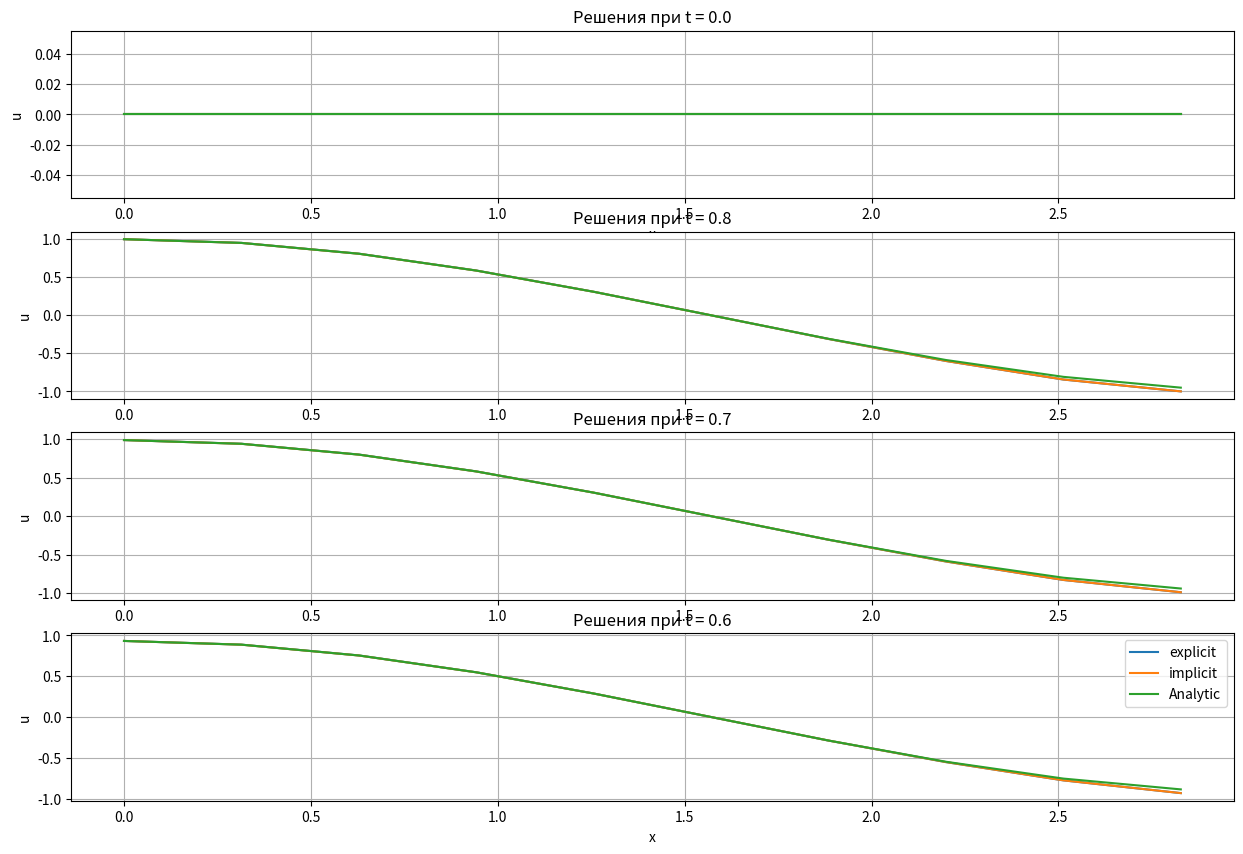
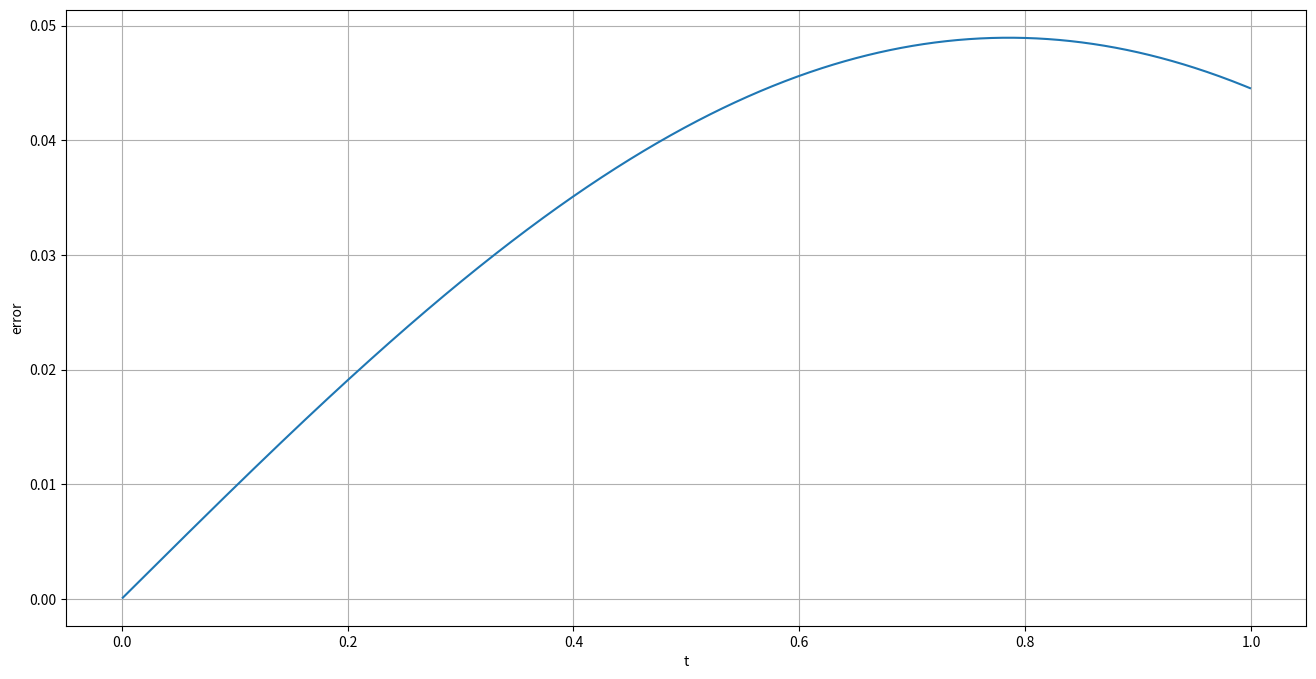
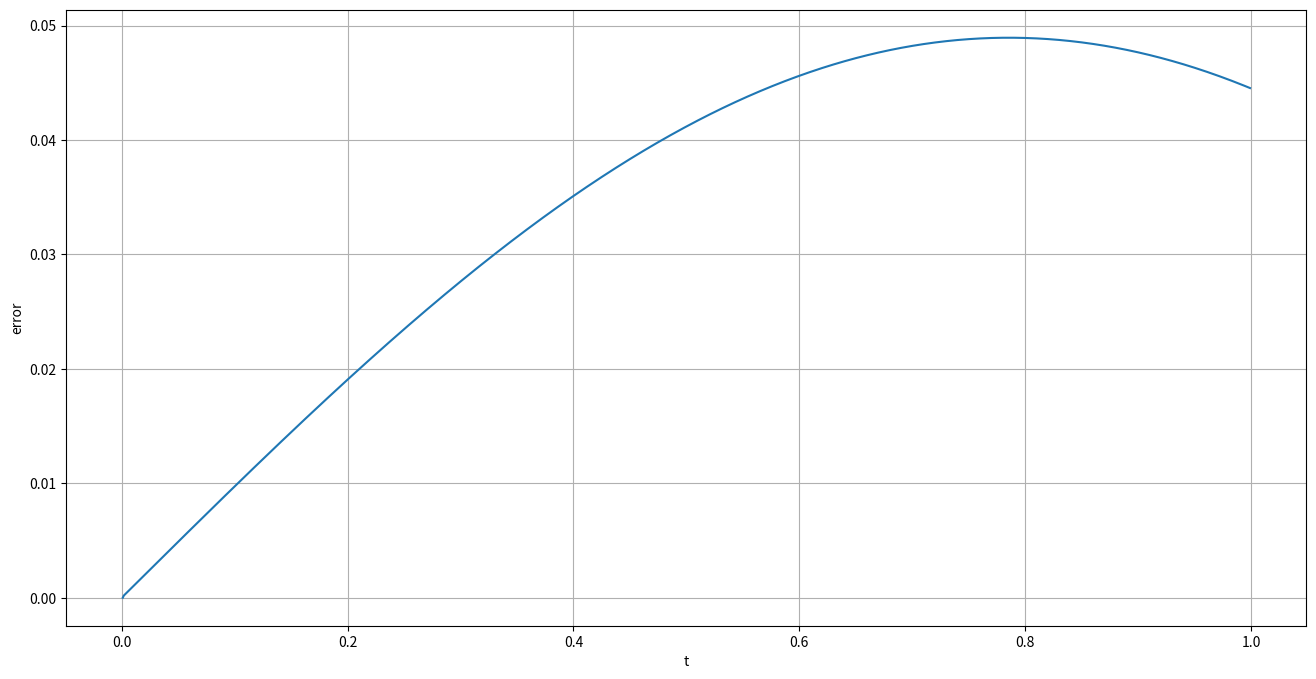

Here is the Python script that generated these plots, in order:
import numpy as np
from matplotlib import pyplot as plt

a = 1
c = -3
l = np.pi
N = 10
K = 1000
T = 1
h = l/N
tau = T/K
sgm = h**2 / tau**2

tk = np.zeros(K)
xn = np.zeros(N)

for i in range(N):
    xn[i] = h * i
for i in range(K):
    tk[i] = tau * i

#Дано

def phi0(t):
    return np.sin(2*t)

def phi1(t):
    return np.sin(2*t) * (-1)

def psi1():
    return 0

def psi2(x):
    return 2 * np.cos(x)

def exact(x,t):
    return np.cos(x) * np.sin(2*t)

# Явная схема

def explicit():

    u = np.zeros((K,N))

    for k in range(0,K):
        u[k][0] = phi0(tau * k)
        u[k][-1] = phi1(tau * k)

    for j in range(0,N):
        u[0][j] = psi1()
        u[1][j] = psi2(j * h) * tau

    for k in range(1,K-1):
        for j in range(1,N-1):
            u[k+1][j] = u[k][j + 1] * (a ** 2 * tau ** 2) / h ** 2 + u[k][j] * (-2 * (a ** 2 * tau ** 2) / h ** 2 + 2 + c * tau ** 2) + u[k][j - 1] * (a ** 2 * tau ** 2) / h ** 2 - u[k - 1][j]

        u[k][0] = phi0(k * tau)
        u[k][-1] = phi1(k * tau)

    return u

# Неявная схема

def implicit():

    u = np.zeros((K,N))

    for k in range(0,K):
        u[k][0] = phi0(tau * k)
        u[k][-1] = phi1(tau * k)

    for j in range(0,N):
        u[0][j] = psi1()
        u[1][j] = psi2(j * h) * tau

    ap = np.zeros(N)
    bp = np.zeros(N)
    cp = np.zeros(N)
    dp = np.zeros(N)

    for k in range(2,K):

        ap[0] = 0
        bp[0] = 1
        cp[0] = 0
        dp[0] = phi0(tau * k)

        for j in range(1,N-1):
            ap[j] = 2 * a
            bp[j] = -2 * sgm + 2*(h**2)*c - 4 * a
            cp[j] = 2 * a
            dp[j] = -4 * sgm * u[k-1][j] + (2 * sgm * u[k-2][j])

        ap[-1] = 0
        bp[-1] = 1
        cp[-1] = 0
        dp[-1] = phi1(tau * k)

        u[k] = swp(ap,bp,cp,dp)

    return u

# Прогонка

def swp(a,b,c,d):

    i = np.shape(d)[0]

    def searchP():
        P = np.zeros(i)
        P[0] = -c[0] / b[0]
        for j in range(1, len(P)):
            P[j] = -c[j] / (b[j] + a[j] * P[j - 1])
        return P

    def searchQ():
        Q = np.zeros(i)
        Q[0] = d[0] / b[0]
        for j in range(1, len(Q)):
            Q[j] = (d[j] - a[j] * Q[j - 1]) / (b[j] + a[j] * P[j - 1])
        return Q

    def searchX():
        X = np.zeros(i)
        X[i - 1] = Q[i - 1]
        for j in range(len(X) - 2, -1, -1):
            X[j] = P[j] * X[j + 1] + Q[j]
        return X

    P = searchP()
    Q = searchQ()
    X = searchX()

    return X

# Погрешность

def accuracy_error(tk,xn,u):
    res = np.zeros(K)
    for i in range(K):
        res[i] = np.max(np.abs(u[i] - np.array([exact(x,tk[i]) for x in xn])))

    plt.figure(figsize=(16, 8))
    plt.plot(tk[1:], res[1:])
    plt.xlabel('t')
    plt.ylabel('error')
    plt.grid(True)
    plt.show()

# Погрешность в различные моменты времени

def result(ti, xi, u1, u2):
    fig,ax = plt.subplots(4)
    fig.set_figheight(10)
    fig.set_figwidth(15)
    t = 0
    for i in range(4):
        ax[i].plot(xi, u1[t, :], label='explicit')
        ax[i].plot(xi, u2[t, :], label='implicit')
        ax[i].plot(xi, [exact(x, ti[t]) for x in xi], label='Analytic')
        ax[i].grid(True)
        ax[i].set_xlabel('x')
        ax[i].set_ylabel('u')
        ax[i].set_title(f'Решения при t = {t / K}')
        t = K - (i+2)*100

    plt.legend()
    plt.show()

# Main

u1 = explicit()
u2 = implicit()

result(tk,xn,u1,u2)

accuracy_error(tk,xn,u1)
accuracy_error(tk,xn,u2)